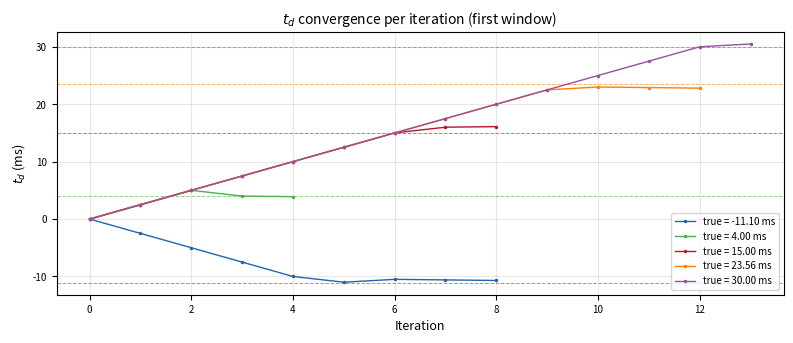

This figure's Python source: (Note: this script raises an exception after producing the figure.)
"""
Sliding-window VIO with time delay estimation (absolute IMU pose method).

Design:
- Stereo depth → absolute 3D point in camera frame
- 2D pixel reprojection residual between frame pairs
- Shared t_d per sliding window
- IMU poses integrated from t_cam to t_cam + t_d via small midpoint steps
  (step = 2/3 * IMU sampling interval)
- Direction probing: try +dt first, fall back to -dt if residual increases
- No free pose optimization — poses come purely from IMU integration
"""

import numpy as np
from numpy.linalg import norm
import matplotlib
matplotlib.use('Agg')
import matplotlib.pyplot as plt
from collections import defaultdict

plt.rcParams.update({
    'font.size': 9, 'axes.titlesize': 10, 'axes.labelsize': 9,
    'legend.fontsize': 8, 'xtick.labelsize': 7, 'ytick.labelsize': 7,
    'lines.linewidth': 1.0, 'axes.grid': True, 'grid.alpha': 0.3,
    'figure.dpi': 150, 'savefig.dpi': 300, 'savefig.bbox': 'tight',
})


# ═══════════════════════════════════════════════════════════════════
# Geometry
# ═══════════════════════════════════════════════════════════════════
def skew(v):
    return np.array([[0, -v[2], v[1]], [v[2], 0, -v[0]], [-v[1], v[0], 0]])


def exp_so3(phi):
    th = norm(phi)
    if th < 1e-12:
        return np.eye(3)
    a = phi / th
    return np.eye(3) + np.sin(th) * skew(a) + (1 - np.cos(th)) * skew(a) @ skew(a)


def log_so3(R):
    ct = np.clip((np.trace(R) - 1) / 2, -1, 1)
    th = np.arccos(ct)
    if th < 1e-12:
        return np.zeros(3)
    st = np.sin(th)
    if abs(st) < 1e-12:
        A = (R - np.eye(3)) / 2
        v = np.array([A[2, 1], A[0, 2], A[1, 0]])
        s = norm(v)
        if s < 1e-12:
            w, V = np.linalg.eigh(R)
            v = V[:, np.argmax(w)] * th
            return v
        return v / s * th
    return th / (2 * st) * np.array(
        [R[2, 1] - R[1, 2], R[0, 2] - R[2, 0], R[1, 0] - R[0, 1]])


# ═══════════════════════════════════════════════════════════════════
# IMU trajectory
# ═══════════════════════════════════════════════════════════════════
def imu_at(imu_ts, R_gt, v_gt, P_gt, gyro_body, acc_body, t):
    """Single-step midpoint query at time t."""
    idx = np.searchsorted(imu_ts, t)
    if idx <= 0:
        return (R_gt[0].copy(), v_gt[0].copy(), P_gt[0].copy(),
                gyro_body[0].copy(), acc_body[0].copy())
    if idx >= len(imu_ts):
        return (R_gt[-1].copy(), v_gt[-1].copy(), P_gt[-1].copy(),
                gyro_body[-1].copy(), acc_body[-1].copy())
    i0, i1 = idx - 1, idx
    dt = t - imu_ts[i0]
    if abs(dt) < 1e-12:
        return (R_gt[i0].copy(), v_gt[i0].copy(), P_gt[i0].copy(),
                gyro_body[i0].copy(), acc_body[i0].copy())
    alpha = dt / (imu_ts[i1] - imu_ts[i0])
    gyro = (1 - alpha) * gyro_body[i0] + alpha * gyro_body[i1]
    acc = (1 - alpha) * acc_body[i0] + alpha * acc_body[i1]
    gm = 0.5 * (gyro_body[i0] + gyro)
    am = 0.5 * (acc_body[i0] + acc)
    R = R_gt[i0] @ exp_so3(gm * dt)
    v = v_gt[i0] + R_gt[i0] @ am * dt
    P = P_gt[i0] + v_gt[i0] * dt + 0.5 * R_gt[i0] @ am * dt ** 2
    return R, v, P, gyro, acc


def integrate_imu_from_to(imu_ts, gyro, acc, R_gt, v_gt, P_gt,
                           t_start, t_target, dt_step):
    """Small-step midpoint integration from t_start to t_target.

    Each step <= dt_step (= 2/3 * imu_dt for stability).
    Returns (R, v, P, w, a) at t_target, or None on numerical failure.
    """
    R, v, P, w_cur, a_cur = imu_at(imu_ts, R_gt, v_gt, P_gt, gyro, acc, t_start)

    if abs(t_target - t_start) < 1e-12:
        return R, v, P, w_cur, a_cur

    direction = 1 if t_target > t_start else -1
    t = t_start

    while direction * (t_target - t) > 1e-12:
        dt_remaining = t_target - t
        dt_actual = direction * min(dt_step, abs(dt_remaining))
        t_next = t + dt_actual

        # Interpolate gyro/acc at t_next from raw IMU data
        idx = np.searchsorted(imu_ts, t_next)
        if idx <= 0:
            w_next, a_next = gyro[0].copy(), acc[0].copy()
        elif idx >= len(imu_ts):
            w_next, a_next = gyro[-1].copy(), acc[-1].copy()
        else:
            i0, i1 = idx - 1, idx
            alpha = (t_next - imu_ts[i0]) / (imu_ts[i1] - imu_ts[i0])
            w_next = (1 - alpha) * gyro[i0] + alpha * gyro[i1]
            a_next = (1 - alpha) * acc[i0] + alpha * acc[i1]

        # Midpoint integration
        w_mid = 0.5 * (w_cur + w_next)
        a_mid = 0.5 * (a_cur + a_next)

        R_new = R @ exp_so3(w_mid * dt_actual)
        v_new = v + R @ a_mid * dt_actual
        P_new = P + v * dt_actual + 0.5 * R @ a_mid * dt_actual ** 2

        if np.any(~np.isfinite(R_new)) or np.any(~np.isfinite(P_new)):
            return None

        R, v, P = R_new, v_new, P_new
        w_cur, a_cur = w_next, a_next
        t = t_next

    return R, v, P, w_cur, a_cur


def generate_imu(duration, freq):
    dt = 1.0 / freq
    n = int(duration / dt)
    ts = np.arange(n) * dt
    gyro = np.zeros((n, 3))
    acc = np.zeros((n, 3))
    for i in range(n):
        t = ts[i]
        gyro[i] = [5.0 * np.sin(2 * np.pi * 0.8 * t),
                   4.0 * np.cos(2 * np.pi * 1.1 * t + 1.0),
                   3.0 * np.sin(2 * np.pi * 1.5 * t + 0.3)]
        acc[i] = [8.0 * np.cos(2 * np.pi * 0.5 * t + 0.7),
                  6.0 * np.sin(2 * np.pi * 0.7 * t),
                  3.0 * np.cos(2.0 * np.pi * t) + 9.81]
    R = np.zeros((n, 3, 3)); R[0] = np.eye(3)
    v = np.zeros((n, 3)); P = np.zeros((n, 3))
    for i in range(n - 1):
        gm = 0.5 * (gyro[i] + gyro[i + 1])
        am = 0.5 * (acc[i] + acc[i + 1])
        R[i + 1] = R[i] @ exp_so3(gm * dt)
        v[i + 1] = v[i] + R[i] @ am * dt
        P[i + 1] = P[i] + v[i] * dt + 0.5 * R[i] @ am * dt ** 2
    return ts, R, v, P, gyro, acc


# ═══════════════════════════════════════════════════════════════════
# Landmarks & observations
# ═══════════════════════════════════════════════════════════════════
def generate_landmarks(imu_ts, R_gt, P_gt, ric, tic, K, n_lm, duration):
    sample_ts = np.linspace(0.5, duration - 0.5, 10)
    lms = []
    while len(lms) < n_lm:
        tc = np.random.choice(sample_ts)
        idx = np.searchsorted(imu_ts, tc)
        Rc = R_gt[idx] @ ric
        Pc = P_gt[idx] + R_gt[idx] @ tic
        depth = np.random.uniform(1.5, 15)
        u = np.random.uniform(60, 580)
        v = np.random.uniform(40, 440)
        fx, fy, cx, cy = K[0, 0], K[1, 1], K[0, 2], K[1, 2]
        p_C = np.array([(u - cx) * depth / fx, (v - cy) * depth / fy, depth])
        p_G = Rc @ p_C + Pc
        vis = 0
        for ts in sample_ts:
            R, _, P, _, _ = imu_at(imu_ts, R_gt, np.zeros(len(imu_ts)),
                                     P_gt, np.zeros((len(imu_ts), 3)),
                                     np.zeros((len(imu_ts), 3)), ts)
            Rc2, Pc2 = R @ ric, P + R @ tic
            pc = Rc2.T @ (p_G - Pc2)
            if pc[2] <= 0.1: continue
            uv = K[:2, :2] @ (pc[:2] / pc[2]) + K[:2, 2]
            if 15 < uv[0] < 625 and 15 < uv[1] < 465: vis += 1
        if vis >= 3: lms.append(p_G)
    return lms


def gen_obs(cam_ts, imu_ts, R_gt, v_gt, P_gt, gyro, acc, ric, tic, K,
            landmarks, td_arr, dt_step):
    """Per-frame observations at true exposure times t_cam + td_arr[k]."""
    obs = []
    for k, tc in enumerate(cam_ts):
        result = integrate_imu_from_to(imu_ts, gyro, acc, R_gt, v_gt, P_gt,
                                        tc, tc + td_arr[k], dt_step)
        if result is None:
            R, _, P, _, _ = imu_at(imu_ts, R_gt, v_gt, P_gt, gyro, acc, tc)
        else:
            R, _, P, _, _ = result
        Rc, Pc = R @ ric, P + R @ tic
        frame = []
        for lm_id, p_G in enumerate(landmarks):
            p_C = Rc.T @ (p_G - Pc)
            if p_C[2] <= 0.1: continue
            uv = K[:2, :2] @ (p_C[:2] / p_C[2]) + K[:2, 2]
            if not (15 < uv[0] < 625 and 15 < uv[1] < 465): continue
            frame.append((lm_id, p_C.copy(), uv.copy()))
        obs.append(frame)
    return obs


def build_edges(obs_win):
    lm2f = defaultdict(dict)
    for fi, frame in enumerate(obs_win):
        for lm_id, p_C, uv in frame:
            lm2f[lm_id][fi] = (p_C, uv)
    edges = []
    for lm_id, frames in lm2f.items():
        fl = sorted(frames.keys())
        for a in range(len(fl)):
            for b in range(a + 1, len(fl)):
                i, j = fl[a], fl[b]
                p_C_i, _ = frames[i]
                _, uv_j = frames[j]
                edges.append([i, j, *p_C_i, *uv_j])
    if not edges:
        return np.zeros((0, 8))
    return np.array(edges)


# ═══════════════════════════════════════════════════════════════════
# Solver: IMU-only poses, probe direction for t_d
# ═══════════════════════════════════════════════════════════════════
class SlidingWindowSolver:
    def __init__(self, imu_ts, gyro, acc, R_gt, v_gt, P_gt, ric, tic, K, dt_step):
        self.imu_ts = imu_ts; self.gyro = gyro; self.acc = acc
        self.R_gt = R_gt; self.v_gt = v_gt; self.P_gt = P_gt
        self.ric = ric; self.tic = tic
        self.fx, self.fy = K[0, 0], K[1, 1]
        self.cx, self.cy = K[0, 2], K[1, 2]
        self.dt_step = dt_step

    def _imu_poses(self, ts_win, td):
        """IMU-integrated pose array (N x 6) at t_cam + td, or None on failure."""
        N = len(ts_win)
        poses = np.zeros((N, 6))
        for k in range(N):
            result = integrate_imu_from_to(
                self.imu_ts, self.gyro, self.acc,
                self.R_gt, self.v_gt, self.P_gt,
                ts_win[k], ts_win[k] + td, self.dt_step)
            if result is None:
                return None
            R, v, P, w, a = result
            poses[k] = np.concatenate([log_so3(R), P])
        return poses

    def _full_state(self, ts_win, td):
        """Integrate all frames and return (poses, states).  States carry the IMU
        (R, v, P, w, a) at each frame's t_cam + td so increments can be applied
        by right-multiplication without re-integrating from t_cam."""
        N = len(ts_win)
        poses = np.zeros((N, 6))
        states = {}
        for k in range(N):
            result = integrate_imu_from_to(
                self.imu_ts, self.gyro, self.acc,
                self.R_gt, self.v_gt, self.P_gt,
                ts_win[k], ts_win[k] + td, self.dt_step)
            if result is None:
                return None, None
            R, v, P, w, a = result
            poses[k] = np.concatenate([log_so3(R), P])
            states[k] = (R, v, P, w, a)
        return poses, states

    def _increment_poses(self, ts_win, states, dt):
        """Right-multiplication pose update: apply a single midpoint step of size
        dt to each frame's stored IMU state.  No re-integration from camera time.

        Returns (new_poses, new_states) or (None, None) on failure.
        """
        N = len(ts_win)
        new_poses = np.zeros((N, 6))
        new_states = {}
        for k in range(N):
            R, v, P, w_cur, a_cur = states[k]
            t_cur = ts_win[k] + self._states_td
            t_target = t_cur + dt

            # Interpolate gyro/acc at t_target from raw IMU data (single query)
            idx = np.searchsorted(self.imu_ts, t_target)
            if idx <= 0:
                w_next, a_next = self.gyro[0].copy(), self.acc[0].copy()
            elif idx >= len(self.imu_ts):
                w_next, a_next = self.gyro[-1].copy(), self.acc[-1].copy()
            else:
                i0, i1 = idx - 1, idx
                alpha = (t_target - self.imu_ts[i0]) / (self.imu_ts[i1] - self.imu_ts[i0])
                w_next = (1 - alpha) * self.gyro[i0] + alpha * self.gyro[i1]
                a_next = (1 - alpha) * self.acc[i0] + alpha * self.acc[i1]

            # Single midpoint step — right-multiplication on SE(3)
            w_mid = 0.5 * (w_cur + w_next)
            a_mid = 0.5 * (a_cur + a_next)

            R_new = R @ exp_so3(w_mid * dt)
            v_new = v + R @ a_mid * dt
            P_new = P + v * dt + 0.5 * R @ a_mid * dt ** 2

            if np.any(~np.isfinite(R_new)) or np.any(~np.isfinite(P_new)):
                return None, None

            new_poses[k] = np.concatenate([log_so3(R_new), P_new])
            new_states[k] = (R_new, v_new, P_new, w_next, a_next)

        return new_poses, new_states

    def _compute_cost(self, poses_arr, edges):
        """Total squared reprojection error."""
        if poses_arr is None or len(edges) == 0:
            return float('inf')
        E_i = edges[:, 0].astype(int)
        E_j = edges[:, 1].astype(int)
        E_pCi = edges[:, 2:5]
        E_uvj = edges[:, 5:7]
        total = 0.0
        for k in range(len(edges)):
            i, j = E_i[k], E_j[k]
            p_C_i = E_pCi[k]
            phi_i = poses_arr[i, :3]; P_i_est = poses_arr[i, 3:6]
            phi_j = poses_arr[j, :3]; P_j_est = poses_arr[j, 3:6]
            R_i_est = exp_so3(phi_i); R_j_est = exp_so3(phi_j)
            p_G = R_i_est @ (self.ric @ p_C_i + self.tic) + P_i_est
            p_I_j = R_j_est.T @ (p_G - P_j_est)
            p_C_j_pred = self.ric.T @ (p_I_j - self.tic)
            z = p_C_j_pred[2]
            uv_pred = np.array([self.fx * p_C_j_pred[0] / z + self.cx,
                                self.fy * p_C_j_pred[1] / z + self.cy])
            r = E_uvj[k] - uv_pred
            total += np.dot(r, r)
        return total

    def solve(self, ts_win, obs_win, x0_td, fix_td):
        edges = build_edges(obs_win)
        n_edges = len(edges)
        if n_edges == 0:
            imu_poses, _ = self._full_state(ts_win, x0_td)
            if imu_poses is None:
                imu_poses = np.zeros((len(ts_win), 6))
            return imu_poses, x0_td, 0.0, [x0_td]

        td = x0_td
        td_history = [td]
        step_schedule = [0.0025, 0.001, 0.0005, 0.0001]

        # Full integration once to get initial poses and IMU states
        imu_poses, states = self._full_state(ts_win, td)
        if imu_poses is None:
            return np.zeros((len(ts_win), 6)), td, 0.0, td_history
        self._states_td = td

        for probe_step in step_schedule:
            if fix_td:
                break
            for it in range(100):
                cost_cur = self._compute_cost(imu_poses, edges)

                accepted = False

                # Try positive direction — single right-multiplication step
                td_pos = np.clip(td + probe_step, -0.1, 0.1)
                dt_pos = td_pos - self._states_td
                inc_poses, inc_states = self._increment_poses(ts_win, states, dt_pos)
                if inc_poses is not None:
                    cost_pos = self._compute_cost(inc_poses, edges)
                    if cost_pos < cost_cur:
                        td = td_pos
                        imu_poses, states = inc_poses, inc_states
                        self._states_td = td_pos
                        td_history.append(td)
                        accepted = True

                if not accepted:
                    td_neg = np.clip(td - probe_step, -0.1, 0.1)
                    dt_neg = td_neg - self._states_td
                    inc_poses, inc_states = self._increment_poses(ts_win, states, dt_neg)
                    if inc_poses is not None:
                        cost_neg = self._compute_cost(inc_poses, edges)
                        if cost_neg < cost_cur:
                            td = td_neg
                            imu_poses, states = inc_poses, inc_states
                            self._states_td = td_neg
                            td_history.append(td)
                            accepted = True

                if not accepted:
                    break

        return imu_poses, td, np.sqrt(
            self._compute_cost(imu_poses, edges) / max(n_edges, 1)), td_history


def run_sliding_window(cam_ts, observations, window_size,
                       imu_ts, gyro, acc, R_gt, v_gt, P_gt,
                       ric, tic, K, dt_step, fix_td):
    solver = SlidingWindowSolver(imu_ts, gyro, acc, R_gt, v_gt, P_gt,
                                  ric, tic, K, dt_step)
    nf = len(cam_ts)

    all_poses = np.zeros((nf, 6))
    all_tds = np.zeros(nf)
    all_rms = np.zeros(nf)
    td_current = 0.0
    td_iter_history = None

    for start in range(0, nf - window_size + 1):
        end = start + window_size
        p_opt, td_opt, rms, td_hist = solver.solve(
            cam_ts[start:end], observations[start:end], td_current, fix_td)
        all_poses[start:end] = p_opt
        all_tds[start:end] = td_opt
        all_rms[start:end] = rms
        td_current = td_opt
        if start == 0:
            td_iter_history = td_hist
            edges = build_edges(observations[start:end])
            print(f"    [win 0] td={td_opt*1000:.1f}ms, rms={rms:.4f}px, "
                  f"edges={len(edges)}, iters={len(td_hist)-1}")

    return all_poses, all_tds, all_rms, td_iter_history


# ═══════════════════════════════════════════════════════════════════
# Main
# ═══════════════════════════════════════════════════════════════════
def main():
    duration, imu_freq, cam_freq, win_size = 4.0, 400, 10, 4
    dt_step = (2.0 / 3.0) / imu_freq  # 2/3 of IMU sampling interval
    ric = exp_so3(np.array([0.02, -0.01, 0.03]))
    tic = np.array([0.05, 0.01, -0.02])
    K = np.array([[400., 0, 320.], [0, 400., 240.], [0, 0, 1.]])

    print(f"IMU: {imu_freq} Hz, dt_step: {dt_step*1000:.3f} ms (2/3 of imu_dt)")
    print("Generating IMU trajectory...")
    imu_ts, R_gt, v_gt, P_gt, gyro, acc = generate_imu(duration, imu_freq)
    cam_ts_all = np.arange(0.5, duration - 0.1, 1.0 / cam_freq)
    print(f"  IMU: {len(imu_ts)} samples, Camera: {len(cam_ts_all)} frames")

    print("Generating landmarks...")
    landmarks = generate_landmarks(imu_ts, R_gt, P_gt, ric, tic, K, 15, duration)
    obs_check = gen_obs(cam_ts_all, imu_ts, R_gt, v_gt, P_gt, gyro, acc,
                         ric, tic, K, landmarks, np.zeros(len(cam_ts_all)), dt_step)
    valid = [k for k in range(len(cam_ts_all)) if len(obs_check[k]) >= 5]
    cam_ts = cam_ts_all[valid[0]:valid[-1] + 1]
    print(f"  Landmarks: {len(landmarks)}, Valid frames: {len(cam_ts)}")

    true_delays = [-0.0111, 0.004, 0.015, 0.02356, 0.030]
    results = {}
    np.random.seed(42)

    for td_true in true_delays:
        # Scale jitter with base t_d: 10% of |td|, clamped to [0.8, 3.0] ms
        jitter_amp = np.clip(abs(td_true) * 0.1, 0.0008, 0.003)
        td_jitter = np.random.uniform(-jitter_amp, jitter_amp, len(cam_ts))
        print(f"\n─── base t_d = {td_true * 1000:.2f} ms, jitter = ±{jitter_amp*1000:.1f} ms ───")
        td_per_frame = np.full(len(cam_ts), td_true) + td_jitter
        obs = gen_obs(cam_ts, imu_ts, R_gt, v_gt, P_gt, gyro, acc,
                      ric, tic, K, landmarks, td_per_frame, dt_step)

        print("  Without t_d correction...")
        p_no, _, rms_no, _ = run_sliding_window(cam_ts, obs, win_size,
                                      imu_ts, gyro, acc, R_gt, v_gt, P_gt,
                                      ric, tic, K, dt_step, fix_td=True)
        print("  With t_d estimation...")
        p_yes, t_est, rms_yes, td_hist = run_sliding_window(cam_ts, obs, win_size,
                                           imu_ts, gyro, acc, R_gt, v_gt, P_gt,
                                           ric, tic, K, dt_step, fix_td=False)

        # Ground truth IMU poses at per-frame true exposure times
        gt = np.zeros((len(cam_ts), 6))
        for k, tc in enumerate(cam_ts):
            result = integrate_imu_from_to(imu_ts, gyro, acc, R_gt, v_gt, P_gt,
                                            tc, tc + td_per_frame[k], dt_step)
            if result is None:
                R, _, P, _, _ = imu_at(imu_ts, R_gt, v_gt, P_gt, gyro, acc, tc)
            else:
                R, _, P, _, _ = result
            gt[k] = np.concatenate([log_so3(R), P])

        err_no = norm(p_no[:, 3:] - gt[:, 3:], axis=1) * 100
        err_yes = norm(p_yes[:, 3:] - gt[:, 3:], axis=1) * 100

        print(f"  t_d est: last5={np.mean(t_est[-5:])*1000:.2f} ms, "
              f"mean={t_est.mean()*1000:.2f} ms, final={t_est[-1]*1000:.2f} ms")
        print(f"  Pos err (mean): {err_no.mean():.2f} → {err_yes.mean():.2f} cm")
        print(f"  Pos err (final): {err_no[-1]:.2f} → {err_yes[-1]:.2f} cm")
        print(f"  RMS px (mean): {rms_no.mean():.4f} → {rms_yes.mean():.4f} px")

        results[td_true] = {'tds': t_est, 'err_no': err_no, 'err_yes': err_yes,
                           'rms_no': rms_no, 'rms_yes': rms_yes,
                           'gt_poses': gt, 'p_no': p_no, 'p_yes': p_yes,
                           'td_hist': td_hist}

    # ── Plots ──
    colors = ['#2166ac', '#4daf4a', '#b2182b', '#ff7f00', '#984ea3']
    n_cases = len(true_delays)

    fig1, ax1 = plt.subplots(figsize=(8, 3.5))
    for idx, td in enumerate(true_delays):
        h = results[td]['td_hist']
        ax1.plot(range(len(h)), np.array(h) * 1000, color=colors[idx], lw=1.0,
                 marker='.', markersize=3,
                 label=f'true = {td * 1000:.2f} ms')
        ax1.axhline(td * 1000, color=colors[idx], ls='--', lw=0.7, alpha=0.6)
    ax1.set_xlabel('Iteration'); ax1.set_ylabel('$t_d$ (ms)')
    ax1.set_title('$t_d$ convergence per iteration (first window)')
    ax1.legend(fontsize=7)
    fig1.tight_layout()
    fig1.savefig("/home/adrewn/Tassel/scripts/td_sw_convergence.png")

    n_cols = 3
    n_rows = 2
    fig2, axes = plt.subplots(n_rows, n_cols, figsize=(11, 6.5), sharey=True)
    for idx, td in enumerate(true_delays):
        r = results[td]
        ax = axes[idx // n_cols, idx % n_cols]
        ax.plot(r['err_no'], color='#d7191c', lw=0.8, label='No $t_d$')
        ax.plot(r['err_yes'], color='#2b83ba', lw=0.8, label='With $t_d$')
        ax.set_title(f'$t_d^{{true}} = {td*1000:.2f}$ ms')
        ax.set_xlabel('Frame')
        if idx == 0: ax.set_ylabel('Pos error (cm)')
        ax.legend(fontsize=6)
    for idx in range(n_cases, n_rows * n_cols):
        axes[idx // n_cols, idx % n_cols].set_visible(False)
    fig2.tight_layout()
    fig2.savefig("/home/adrewn/Tassel/scripts/td_sw_position_error.png")

    fig3, axes = plt.subplots(n_rows, n_cols, figsize=(11, 6.5), sharey=True)
    for idx, td in enumerate(true_delays):
        r = results[td]
        ax = axes[idx // n_cols, idx % n_cols]
        ax.plot(r['rms_no'], color='#d7191c', lw=0.8, label='No $t_d$')
        ax.plot(r['rms_yes'], color='#2b83ba', lw=0.8, label='With $t_d$')
        ax.set_title(f'$t_d^{{true}} = {td*1000:.2f}$ ms')
        ax.set_xlabel('Frame')
        if idx == 0: ax.set_ylabel('RMS px')
        ax.legend(fontsize=6)
    for idx in range(n_cases, n_rows * n_cols):
        axes[idx // n_cols, idx % n_cols].set_visible(False)
    fig3.tight_layout()
    fig3.savefig("/home/adrewn/Tassel/scripts/td_sw_reproj_error.png")

    # ── Figure 4: 3D trajectory + sampled camera poses ──
    from mpl_toolkits.mplot3d import Axes3D  # noqa
    n_3d_cols = 3
    n_3d_rows = 2
    fig4 = plt.figure(figsize=(13, 8))
    for idx, td in enumerate(true_delays):
        r = results[td]
        gt_poses = r['gt_poses']
        cam_wrong = np.zeros((len(cam_ts), 3))
        cam_correct = np.zeros((len(cam_ts), 3))
        cam_est = np.zeros((len(cam_ts), 3))
        for k in range(len(cam_ts)):
            cam_wrong[k] = r['p_no'][k, 3:] + exp_so3(r['p_no'][k, :3]) @ tic
            cam_correct[k] = gt_poses[k, 3:] + exp_so3(gt_poses[k, :3]) @ tic
            cam_est[k] = r['p_yes'][k, 3:] + exp_so3(r['p_yes'][k, :3]) @ tic

        step = max(1, len(cam_ts) // 18)
        ax = fig4.add_subplot(n_3d_rows, n_3d_cols, idx + 1, projection='3d')
        ax.plot(P_gt[::40, 0], P_gt[::40, 1], P_gt[::40, 2],
                color='gray', alpha=0.2, lw=0.4)
        ax.scatter(cam_wrong[::step, 0], cam_wrong[::step, 1], cam_wrong[::step, 2],
                   c='#d7191c', s=20, marker='x', label='Wrong ($t_d=0$)', zorder=5)
        ax.scatter(cam_correct[::step, 0], cam_correct[::step, 1], cam_correct[::step, 2],
                   c='#2b83ba', s=20, marker='o', label='Correct (true $t_d$)', zorder=5)
        ax.scatter(cam_est[::step, 0], cam_est[::step, 1], cam_est[::step, 2],
                   c='#4daf4a', s=14, marker='^', label='Estimated $t_d$', zorder=5)
        for i in range(0, len(cam_ts), step):
            ax.plot([cam_wrong[i, 0], cam_correct[i, 0]],
                    [cam_wrong[i, 1], cam_correct[i, 1]],
                    [cam_wrong[i, 2], cam_correct[i, 2]],
                    color='#fdae61', lw=0.5, alpha=0.5)
        ax.scatter(*cam_wrong[0], c='#d7191c', s=40, marker='x', zorder=6)
        ax.set_title(f'$t_d^{{true}} = {td*1000:.2f}$ ms', fontsize=8)
        ax.set_xlabel('X (m)'); ax.set_ylabel('Y (m)'); ax.set_zlabel('Z (m)')
        ax.legend(fontsize=5.5, loc='upper left')
        pts = np.vstack([cam_wrong[::step], cam_correct[::step], P_gt[::40]])
        ranges = pts.max(axis=0) - pts.min(axis=0)
        mid = 0.5 * (pts.max(axis=0) + pts.min(axis=0))
        rng = 0.6 * ranges.max()
        ax.set_xlim(mid[0] - rng, mid[0] + rng)
        ax.set_ylim(mid[1] - rng, mid[1] + rng)
        ax.set_zlim(mid[2] - rng, mid[2] + rng)
    # hide extra subplot
    for idx in range(n_cases, n_3d_rows * n_3d_cols):
        axes_flat = fig4.axes
        for ax in axes_flat:
            pass
        fig4.delaxes(fig4.axes[-1])
    fig4.tight_layout()
    fig4.savefig("/home/adrewn/Tassel/scripts/td_sw_3d_poses.png")

    # ── Figure 5: Camera pose triad comparison (largest |t_d| case, 3 keyframes) ──
    td_extreme = max(true_delays, key=abs)
    r_ext = results[td_extreme]
    gt_ext = r_ext['gt_poses']
    cam_w_ext = np.zeros((len(cam_ts), 3, 3))
    cam_c_ext = np.zeros((len(cam_ts), 3, 3))
    cam_pw_ext = np.zeros((len(cam_ts), 3))
    cam_pc_ext = np.zeros((len(cam_ts), 3))
    for k in range(len(cam_ts)):
        R_w = exp_so3(r_ext['p_no'][k, :3])
        R_c = exp_so3(gt_ext[k, :3])
        cam_w_ext[k] = R_w @ ric
        cam_c_ext[k] = R_c @ ric
        cam_pw_ext[k] = r_ext['p_no'][k, 3:] + R_w @ tic
        cam_pc_ext[k] = gt_ext[k, 3:] + R_c @ tic

    key_frames = [len(cam_ts)//4, len(cam_ts)//2, 3*len(cam_ts)//4]
    axis_len = 0.18
    axis_colors = ['#e41a1c', '#4daf4a', '#377eb8']

    def draw_cam_axes(ax, pos, rot, alpha_val, scale=1.0):
        al = axis_len * scale
        for d, c in enumerate(axis_colors):
            end = pos + rot[:, d] * al
            ax.plot([pos[0], end[0]], [pos[1], end[1]], [pos[2], end[2]],
                    color=c, lw=1.5 * scale, alpha=alpha_val)

    fig5 = plt.figure(figsize=(14, 5))
    for sub_idx, kf in enumerate(key_frames):
        ax = fig5.add_subplot(1, 3, sub_idx + 1, projection='3d')
        t_cam_kf = cam_ts[kf]
        t_win = 0.3
        mask = (imu_ts >= t_cam_kf - t_win) & (imu_ts <= t_cam_kf + t_win)
        P_local = P_gt[mask]
        ax.plot(P_local[::5, 0], P_local[::5, 1], P_local[::5, 2],
                color='gray', alpha=0.2, lw=0.5)
        draw_cam_axes(ax, cam_pw_ext[kf], cam_w_ext[kf], 0.55, scale=1.0)
        ax.scatter(*cam_pw_ext[kf], c='#d7191c', s=40, marker='x', zorder=5)
        draw_cam_axes(ax, cam_pc_ext[kf], cam_c_ext[kf], 0.9, scale=1.0)
        ax.scatter(*cam_pc_ext[kf], c='#2b83ba', s=40, marker='o', zorder=5)
        ax.plot([cam_pw_ext[kf][0], cam_pc_ext[kf][0]],
                [cam_pw_ext[kf][1], cam_pc_ext[kf][1]],
                [cam_pw_ext[kf][2], cam_pc_ext[kf][2]],
                color='#fdae61', lw=1.0, alpha=0.7, linestyle='--')
        dist = norm(cam_pw_ext[kf] - cam_pc_ext[kf]) * 100
        ax.set_title(f'Frame {kf} ($t_{{cam}}$={t_cam_kf:.2f}s, '
                     f'$\\|\\Delta P\\|$={dist:.1f}cm)')
        ax.set_xlabel('X (m)'); ax.set_ylabel('Y (m)'); ax.set_zlabel('Z (m)')
        center = 0.5 * (cam_pw_ext[kf] + cam_pc_ext[kf])
        rng = 0.5
        ax.set_xlim(center[0] - rng, center[0] + rng)
        ax.set_ylim(center[1] - rng, center[1] + rng)
        ax.set_zlim(center[2] - rng, center[2] + rng)
    fig5.text(0.12, 0.02, 'Red=X  Green=Y  Blue=Z  |  '
              '— Wrong ($t_d$=0)  — Correct (true $t_d$)  -- Displacement',
              fontsize=7, ha='left', transform=fig5.transFigure)
    fig5.tight_layout(rect=[0, 0.04, 1, 1])
    fig5.savefig("/home/adrewn/Tassel/scripts/td_sw_camera_axes.png")

    print("\nSaved: td_sw_convergence.png, td_sw_position_error.png, "
          "td_sw_reproj_error.png, td_sw_3d_poses.png, td_sw_camera_axes.png")


if __name__ == "__main__":
    main()
